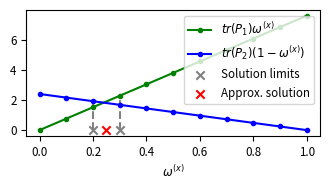
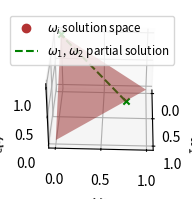

Python code for these plots, in order: (Note: this script raises an exception after producing the figures.)
import numpy as np

import matplotlib as mpl
import matplotlib.pyplot as plt
from mpl_toolkits.mplot3d import Axes3D
import matplotlib.tri as mtri

SAVE_NOT_SHOW = False

if SAVE_NOT_SHOW:
    # Use to following to output latex friendly pictures. Note plt.show() will no longer work
    mpl.use("pgf")
    mpl.rcParams.update({
        "pgf.texsystem": "pdflatex",
        'font.family': 'serif',
        'text.usetex': True,
        'pgf.rcfonts': False,
    })

    SAVE_PICS = True
    SHOW_PICS = False
else:
    SAVE_PICS = False
    SHOW_PICS = True

FIG_WIDTH = 2.33
FIG_HIGHT = 2.06

FONT_SIZE = 'small'


"""
 .d8888b.        .d8888b.
d88P  Y88b      d88P  Y88b
       888      Y88b.
     .d88P       "Y888b.    .d88b.  88888b.  .d8888b   .d88b.  888d888       .d8888b  8888b.  .d8888b   .d88b.
 .od888P"           "Y88b. d8P  Y8b 888 "88b 88K      d88""88b 888P"        d88P"        "88b 88K      d8P  Y8b
d88P"                 "888 88888888 888  888 "Y8888b. 888  888 888          888      .d888888 "Y8888b. 88888888
888"            Y88b  d88P Y8b.     888  888      X88 Y88..88P 888          Y88b.    888  888      X88 Y8b.
888888888        "Y8888P"   "Y8888  888  888  88888P'  "Y88P"  888           "Y8888P "Y888888  88888P'  "Y8888



"""
fig = plt.figure()
# Overwrite size on this plot
fig.set_size_inches(w=3.4, h=2)
ax = fig.add_subplot(111)

w_quant = 0.1
w_steps = np.arange(0, 1+w_quant, w_quant)
print("w_steps:", w_steps)
print("1-w_steps:", 1-w_steps)

trA = 7.6
trB = 2.4

A = w_steps * trA
B = (1-w_steps) * trB

print("trA_w_options:", A)
print("trB_w_options:", B)

cmp_list = A+B
print(cmp_list)

w_vals = w_steps*trA > (1-w_steps)*trB
print(w_vals)
l = r = 0
for i,b in enumerate(w_vals):
    if not b:
        l = r = i
    else:
        r = i
        break
l = w_steps[l]
r = w_steps[r]


ax.plot(w_steps, A, marker='.', c='g', label=r'$tr(P_1)\omega^{(x)}$', zorder=3)
ax.plot(w_steps, B, marker='.', c='b', label=r'$tr(P_2)(1-\omega^{(x)})$', zorder=3)
#ax.plot([trB/(trA+trB), trB/(trA+trB)],[0, trB/(trA+trB)*trA], linestyle='--', c='r')
#ax.scatter([trB/(trA+trB)],[trB/(trA+trB)*trA], marker='x', c='r', zorder=10)

ax.scatter([l,r],[0, 0], marker='x', c='grey', zorder=2, label=r'Solution limits')
ax.plot([l, l],[0, (1-l)*trB], linestyle='--', c='grey', zorder=2)
ax.plot([r, r],[0, r*trA], linestyle='--', c='grey', zorder=2)
ax.scatter([0.5*(l+r)],[0], marker='x', c='r', zorder=1, label=r'Approx. solution')

#plt.ylim(bottom=0)

plt.xlabel(r'$\omega^{(x)}$', fontsize=FONT_SIZE)
#ax.set_title('Fast covariance intersection')

plt.legend(fontsize=FONT_SIZE, numpoints=1)
ax.xaxis.set_tick_params(labelsize=FONT_SIZE)
ax.yaxis.set_tick_params(labelsize=FONT_SIZE)
plt.tight_layout()
if SAVE_PICS:
    plt.savefig('images/2_sensors.pgf')
if SHOW_PICS:
    plt.show()
plt.close()


"""
 d888        8888888b.                  888    d8b          888       .d8888b.           888
d8888        888   Y88b                 888    Y8P          888      d88P  Y88b          888
  888        888    888                 888                 888      Y88b.               888
  888        888   d88P 8888b.  888d888 888888 888  8888b.  888       "Y888b.    .d88b.  888
  888        8888888P"     "88b 888P"   888    888     "88b 888          "Y88b. d88""88b 888
  888        888       .d888888 888     888    888 .d888888 888            "888 888  888 888
  888        888       888  888 888     Y88b.  888 888  888 888      Y88b  d88P Y88..88P 888 d8b
8888888      888       "Y888888 888      "Y888 888 "Y888888 888       "Y8888P"   "Y88P"  888 Y8P



"""

fig = plt.figure()
fig.set_size_inches(w=FIG_WIDTH, h=FIG_HIGHT)
ax = fig.add_subplot(111, projection='3d')

# fig.suptitle(r'First partial solution')
# ax.set_title(r'First Partial solution')

ax.set_xlabel(r'$\omega_1$')
ax.set_ylabel(r'$\omega_2$')
ax.set_zlabel(r'$\omega_3$')
ax.view_init(elev=35, azim=2)
ax.dist = 12

# Solution plane
xy = np.array([[1,0],
               [0,0],
               [0,1]])
z = np.array([0,1,0])
trigs = [[0,1,2]]
triangles = mtri.Triangulation(xy[:,0], xy[:,1], triangles=trigs)
ax.plot_trisurf(triangles, z, color=(0.7,0.2,0.2,0.5), zorder=1)


# Partial solution 1
sol1 = 0.24
sol1Line, = ax.plot([sol1, 0],[1-sol1, 0],[0, 1], linestyle='--', c='g')
ax.scatter([sol1, 0],[1-sol1, 0],[0, 1], c='g', marker='x', depthshade=False)

solutionSurfaceFakeLine = mpl.lines.Line2D([0],[0], linestyle="none", c=(0.7,0.2,0.2), marker = 'o')
l = ax.legend([solutionSurfaceFakeLine, sol1Line], [r'$\omega_i$ solution space', r'$\omega_1$, $\omega_2$ partial solution'], numpoints=1, loc=1, fontsize=FONT_SIZE)

# Move the legend up slightly
bb = l.get_bbox_to_anchor().inverse_transformed(ax.transAxes)
bb.y0 += 0.15
bb.y1 += 0.15
l.set_bbox_to_anchor(bb, transform = ax.transAxes)

ax.xaxis.set_tick_params(labelsize=FONT_SIZE)
ax.yaxis.set_tick_params(labelsize=FONT_SIZE)
ax.zaxis.set_tick_params(labelsize=FONT_SIZE)
ax.xaxis.set_ticks([0,0.5,1])
ax.yaxis.set_ticks([0,0.5,1])
ax.zaxis.set_ticks([0,0.5,1])
plt.autoscale()
if SAVE_PICS:
    plt.savefig('images/partial_sol1.pgf')
if SHOW_PICS:
    plt.show()
plt.close()


"""
888888b.            888    888           8888888b.                  888    d8b          888       .d8888b.           888
888  "88b           888    888           888   Y88b                 888    Y8P          888      d88P  Y88b          888
888  .88P           888    888           888    888                 888                 888      Y88b.               888
8888888K.   .d88b.  888888 88888b.       888   d88P 8888b.  888d888 888888 888  8888b.  888       "Y888b.    .d88b.  888 .d8888b
888  "Y88b d88""88b 888    888 "88b      8888888P"     "88b 888P"   888    888     "88b 888          "Y88b. d88""88b 888 88K
888    888 888  888 888    888  888      888       .d888888 888     888    888 .d888888 888            "888 888  888 888 "Y8888b.
888   d88P Y88..88P Y88b.  888  888      888       888  888 888     Y88b.  888 888  888 888      Y88b  d88P Y88..88P 888      X88 d8b
8888888P"   "Y88P"   "Y888 888  888      888       "Y888888 888      "Y888 888 "Y888888 888       "Y8888P"   "Y88P"  888  88888P' Y8P



"""

fig = plt.figure()
fig.set_size_inches(w=FIG_WIDTH, h=FIG_HIGHT)
ax = fig.add_subplot(111, projection='3d')

#fig.suptitle(r'All partial solutions')
#ax.set_title(r'All partial solutions')

ax.set_xlabel(r'$\omega_1$')
ax.set_ylabel(r'$\omega_2$')
ax.set_zlabel(r'$\omega_3$')
ax.view_init(elev=35, azim=2)
ax.dist = 12

# Solution plane
xy = np.array([[1,0],
               [0,0],
               [0,1]])
z = np.array([0,1,0])
trigs = [[0,1,2]]
triangles = mtri.Triangulation(xy[:,0], xy[:,1], triangles=trigs)
ax.plot_trisurf(triangles, z, color=(0.7,0.2,0.2,0.5), zorder=1)

# Partial solution 1
sol1 = 0.24
sol1Line, = ax.plot([sol1, 0],[1-sol1, 0],[0, 1], linestyle='--', c='g')
ax.scatter([sol1, 0],[1-sol1, 0],[0, 1], c='g', marker='x', depthshade=False)

# Partial solution 2
sol2 = 0.52
sol2Line, = ax.plot([0, 1],[sol2, 0],[1-sol2, 0], linestyle='--', c='b')
ax.scatter([0, 1],[sol2, 0],[1-sol2, 0], c='b', marker='x', depthshade=False)

solutionSurfaceFakeLine = mpl.lines.Line2D([0],[0], linestyle="none", c=(0.7,0.2,0.2), marker = 'o')
l = ax.legend([solutionSurfaceFakeLine, sol1Line, sol2Line], 
          [r'$\omega_i$ solution space', r'$\omega_1$, $\omega_2$ partial solution', r'$\omega_2$, $\omega_3$ partial solution'], numpoints=1, loc=1, fontsize=FONT_SIZE)

# Move the legend up slightly
bb = l.get_bbox_to_anchor().inverse_transformed(ax.transAxes)
bb.y0 += 0.15
bb.y1 += 0.15
l.set_bbox_to_anchor(bb, transform = ax.transAxes)

ax.xaxis.set_tick_params(labelsize=FONT_SIZE)
ax.yaxis.set_tick_params(labelsize=FONT_SIZE)
ax.zaxis.set_tick_params(labelsize=FONT_SIZE)
ax.xaxis.set_ticks([0,0.5,1])
ax.yaxis.set_ticks([0,0.5,1])
ax.zaxis.set_ticks([0,0.5,1])
plt.autoscale()
if SAVE_PICS:
    plt.savefig('images/partial_sols.pgf')
if SHOW_PICS:
    plt.show()
plt.close()



"""
8888888b.  888
888   Y88b 888
888    888 888
888   d88P 888  8888b.  88888b.   .d88b.  .d8888b
8888888P"  888     "88b 888 "88b d8P  Y8b 88K
888        888 .d888888 888  888 88888888 "Y8888b.
888        888 888  888 888  888 Y8b.          X88
888        888 "Y888888 888  888  "Y8888   88888P'



"""


fig = plt.figure()
fig.set_size_inches(w=FIG_WIDTH, h=FIG_HIGHT)
ax = fig.add_subplot(111, projection='3d')

#fig.suptitle(r'Partial solutions as planes')
#ax.set_title(r'Partial solutions as planes')

ax.set_xlabel(r'$\omega_1$')
ax.set_ylabel(r'$\omega_2$')
ax.set_zlabel(r'$\omega_3$')
ax.view_init(elev=35, azim=2)
ax.dist = 12

# Solution plane
xy = np.array([[1,0],
               [0,0],
               [0,1]])
z = np.array([0,1,0])
trigs = [[0,1,2]]
triangles = mtri.Triangulation(xy[:,0], xy[:,1], triangles=trigs)

ax.plot_trisurf(triangles, z, color=(0.7,0.2,0.2,0.5), zorder=1)

# Partial solution 1
sol1 = 0.24
ax.plot([sol1, 0],[1-sol1, 0],[0, 1], linestyle='--', c='g')

# Partial solution 2
sol2 = 0.52
ax.plot([0, 1],[sol2, 0],[1-sol2, 0], linestyle='--', c='b')

# Partial solution plane 1
computed_point1 = np.array([sol1, 1-sol1, 0])
avg_known_points1 = np.array([0,0,1])
relevant_known_point1 = np.array([1,0,0])
to_project1 = relevant_known_point1 - avg_known_points1
to_project_onto1 = computed_point1 - avg_known_points1
projection1 = (np.dot(to_project1, to_project_onto1)/np.dot(to_project_onto1, to_project_onto1)) * to_project_onto1
norm_to_hyperplane1 = to_project1 - projection1
intercept1 = np.dot(norm_to_hyperplane1-avg_known_points1, computed_point1)
# Top point
eq = np.array([[1,1,0],
               [0,0,1],
               norm_to_hyperplane1])
so = np.array([1, 1, intercept1])
t1 = np.linalg.solve(eq, so)
#ax.scatter(*t)
# Bottom point
eq = np.array([[1,0,0],
               [0,0,1],
               norm_to_hyperplane1])
so = np.array([0, 0, intercept1])
b1 = np.linalg.solve(eq, so)
#ax.scatter(*b)
xyz = np.array([computed_point1,
                avg_known_points1,
                t1,
                b1])
trigs = [[0,1,2],[0,1,3]]
triangles = mtri.Triangulation(xyz[:,0], xyz[:,1], triangles=trigs)

ax.plot_trisurf(triangles, xyz[:,2], color=(0.2,0.7,0.2,0.5), zorder=1)

# Partial solution plane 2
computed_point2 = np.array([0, sol2, 1-sol2])
avg_known_points2 = np.array([1,0,0])
relevant_known_point2 = np.array([0,1,0])
to_project2 = relevant_known_point2 - avg_known_points2
to_project_onto2 = computed_point2 - avg_known_points2
projection2 = (np.dot(to_project2, to_project_onto2)/np.dot(to_project_onto2, to_project_onto2)) * to_project_onto2
norm_to_hyperplane2 = to_project2 - projection2
intercept2 = np.dot(norm_to_hyperplane2-avg_known_points2, computed_point2)
# Top point
eq = np.array([[1,1,0],
               [1,0,0],
               norm_to_hyperplane2])
so = np.array([1, 0, intercept2])
t2 = np.linalg.solve(eq, so)
#ax.scatter(*t)
# Bottom point
eq = np.array([[0,0,1],
               [1,0,0],
               norm_to_hyperplane2])
so = np.array([0, 0, intercept2])
b2 = np.linalg.solve(eq, so)
#ax.scatter(*b)
xyz = np.array([computed_point2,
                avg_known_points2,
                t2,
                b2])
trigs = [[0,1,2],[0,1,3]]
triangles = mtri.Triangulation(xyz[:,0], xyz[:,1], triangles=trigs)

ax.plot_trisurf(triangles, xyz[:,2], color=(0.2,0.2,0.7,0.5), zorder=1)

# TODO plotting multiple transparent planes is fucked up in matplotlib, need to split planes at intersection points so that the
# transparentcy is rendered properly. But that's a whole lotta effort...

# Complete solution point
eq = np.array([[1,1,1],
               norm_to_hyperplane1,
               norm_to_hyperplane2])
so = np.array([1, intercept1, intercept2])
i = np.linalg.solve(eq, so)
ax.scatter(*i, marker='o', c='r', zorder=10)

solutionSurfaceFakeLine = mpl.lines.Line2D([0],[0], linestyle="none", c=(0.7,0.2,0.2), marker = 'o')
partialSol1FakeLine = mpl.lines.Line2D([0],[0], linestyle="none", c=(0.2,0.7,0.2), marker = 'o')
partialSol2FakeLine = mpl.lines.Line2D([0],[0], linestyle="none", c=(0.2,0.2,0.7), marker = 'o')
l = ax.legend([solutionSurfaceFakeLine, partialSol1FakeLine, partialSol2FakeLine], 
          [r'$\omega_i$ solution space', r'$\omega_1$, $\omega_2$ solution plane', r'$\omega_2$, $\omega_3$ solution plane'], 
           numpoints=1,
           #loc=1,
           fontsize=FONT_SIZE)
# Fixes issue plotting planes over th legend
l.set_zorder(20)

# Move the legend up slightly
bb = l.get_bbox_to_anchor().inverse_transformed(ax.transAxes)
bb.y0 += 0.15
bb.y1 += 0.15
l.set_bbox_to_anchor(bb, transform = ax.transAxes)

ax.xaxis.set_tick_params(labelsize=FONT_SIZE)
ax.yaxis.set_tick_params(labelsize=FONT_SIZE)
ax.zaxis.set_tick_params(labelsize=FONT_SIZE)
ax.xaxis.set_ticks([0,0.5,1])
ax.yaxis.set_ticks([0,0.5,1])
ax.zaxis.set_ticks([0,0.5,1])
plt.autoscale()
if SAVE_PICS:
    plt.savefig('images/partial_sol_planes.pgf')
if SHOW_PICS:
    plt.show()
plt.close()
